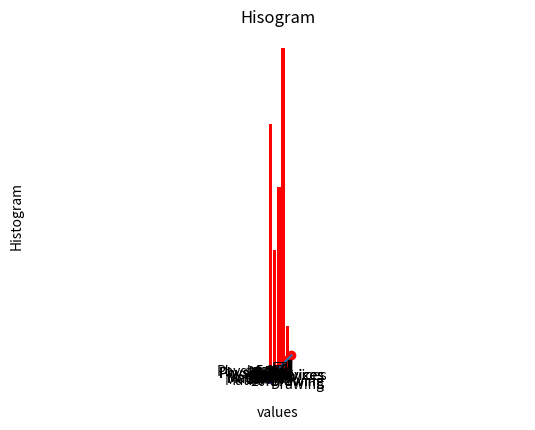

The matplotlib source for this figure:
import matplotlib as m
import matplotlib.pyplot as mplot

x=[1,2,3,4,4,5]
y=[1,2,3,4,4,5]
mplot.plot(x,y)
mplot.xlabel('X-axis')
mplot.ylabel('y-axis ')
mplot.title('Y=2x')
mplot.show()


#Scatter plot
x1=[1,2,3,4,5]
y2=[1,2,3,4,5]
mplot.scatter(x1,y2,color='red',marker='o')
mplot.xlabel('x')
mplot.ylabel('y')
mplot.title("Surya Kiran")
mplot.show()

#bar chat 
categories=['Physics','Maths','Drawing','Devices','ET']
vaules=[60,30,45,78,12]
mplot.xlabel('categories')
mplot.bar(categories,vaules,color='red')
mplot.ylabel('vaules')
mplot.title('Bar chat')
mplot.show()  

#Histogram
data=[1,2,2,3,3,3,4,4,4,4,5,5,5,5]
mplot.hist(data,bins=7,color='blue',edgecolor='black')
mplot.hist(data,bins=10,color='red',edgecolor='black')
mplot.xlabel('values')
mplot.ylabel('Histogram')
mplot.title('Hisogram')
mplot.show()


#pie chat
mplot.pie(vaules,labels=categories,autopct='%d%%',startangle=90,colors=['blue','pink','blue','red','white'])
mplot.pie(vaules,labels=categories,autopct='%5.2f%%',startangle=90,colors=['blue','pink','blue','red','white'])
mplot.axis('equal')
mplot.show()



#Exploded pie chat 
explode=(0.7,0.7,0.7,0.7,0.7)
mplot.pie(vaules,labels=categories,autopct='%1.1f%%',startangle=90,explode=explode,colors=['blue','pink','blue','red','white'])
mplot.pie(vaules,labels=categories,autopct='%1.1f%%',startangle=90,colors=['blue','pink','blue','red','white'])
mplot.axis('equal')
mplot.show()


